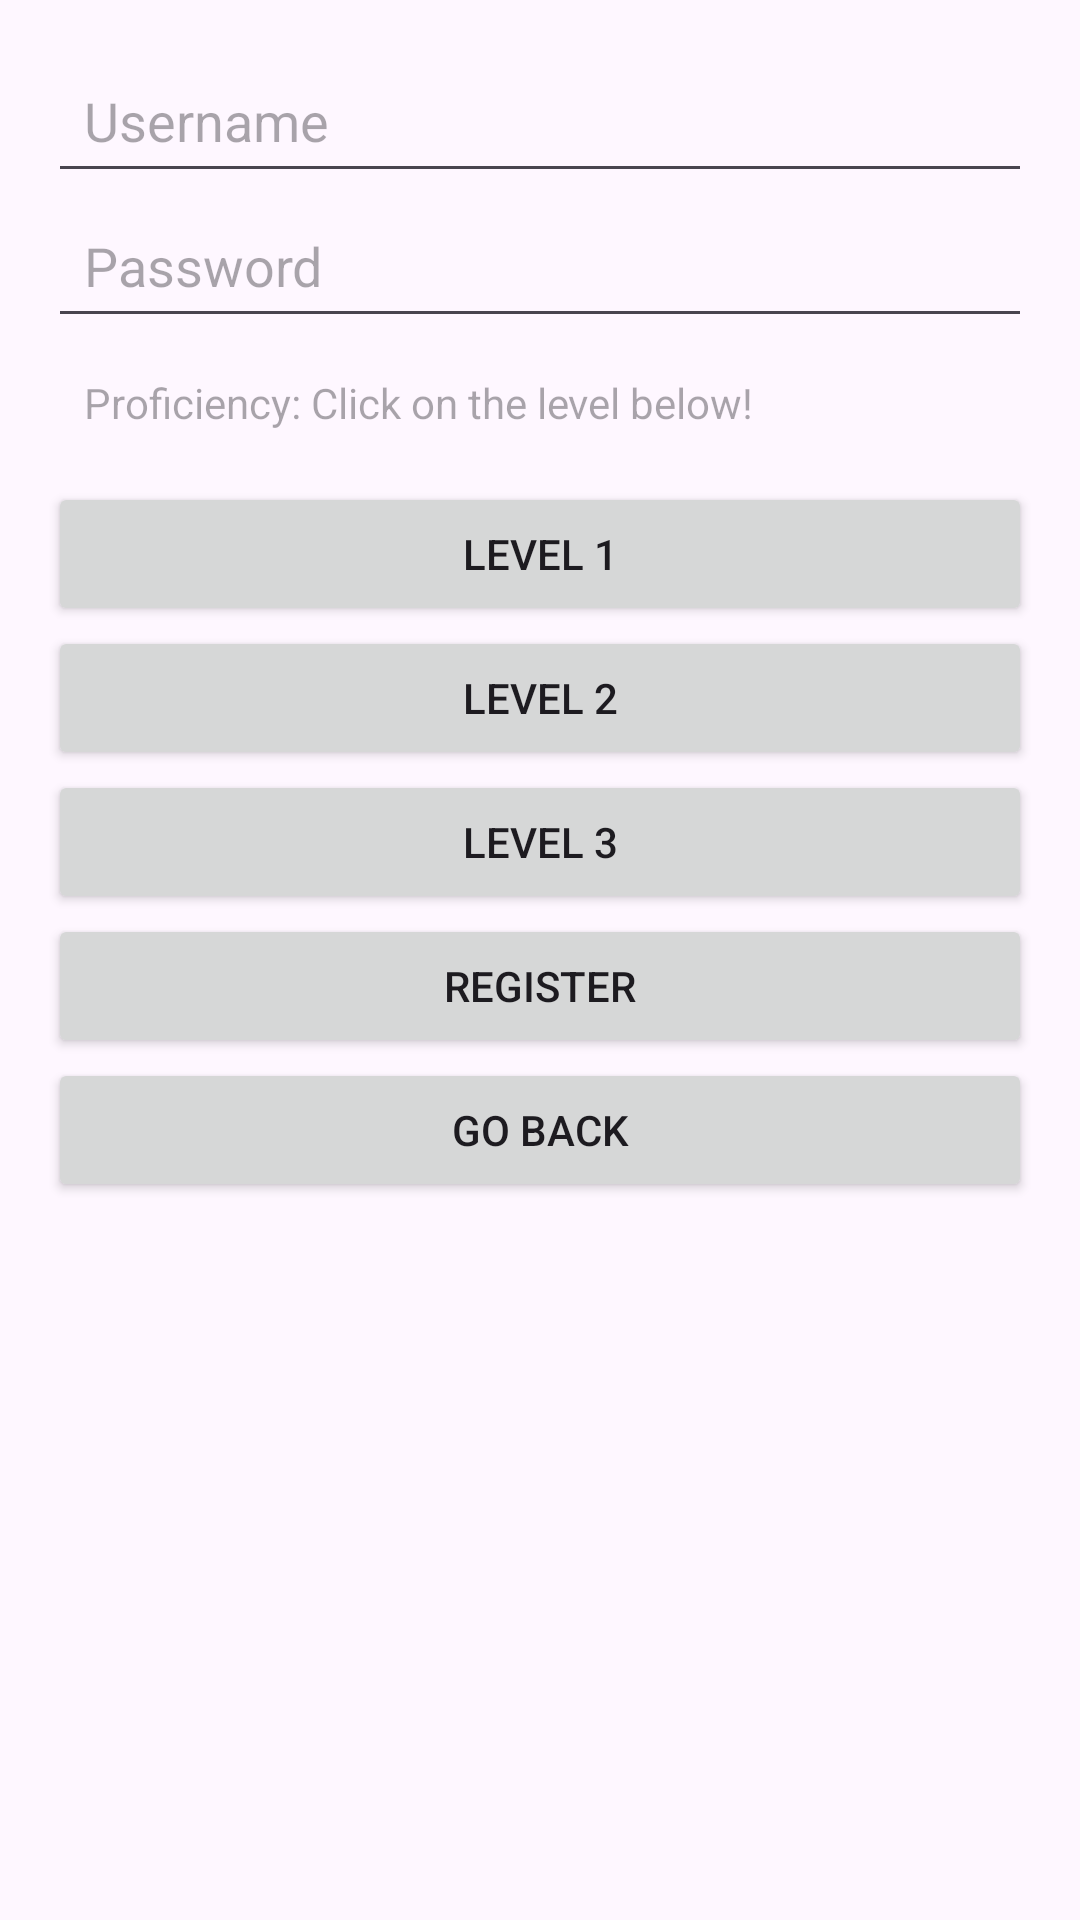

The Android layout XML behind this screen, and the referenced resources:
<!-- AndroidManifest.xml: application theme Theme.Suzuki_RFinalProject -->
<!-- res/layout/activity_register.xml -->
<?xml version="1.0" encoding="utf-8"?>
<androidx.constraintlayout.widget.ConstraintLayout xmlns:android="http://schemas.android.com/apk/res/android"
    xmlns:app="http://schemas.android.com/apk/res-auto"
    xmlns:tools="http://schemas.android.com/tools"
    android:id="@+id/main"
    android:layout_width="match_parent"
    android:layout_height="match_parent"
    tools:context=".Register">
    <LinearLayout
        android:layout_width="match_parent"
        android:layout_height="match_parent"
        android:orientation="vertical"
        android:padding="16dp">

        <EditText
            android:id="@+id/username"
            android:layout_width="match_parent"
            android:layout_height="wrap_content"
            android:hint="Username"
            android:minHeight="48dp"
            android:padding="12dp"/>

        <EditText
            android:id="@+id/password"
            android:layout_width="match_parent"
            android:layout_height="wrap_content"
            android:hint="Password"
            android:inputType="textPassword"
            android:minHeight="48dp"
            android:padding="12dp"/>

        <TextView
            android:id="@+id/proficiency"
            android:layout_width="match_parent"
            android:layout_height="wrap_content"
            android:hint="Proficiency: Click on the level below!"
            android:inputType="number"
            android:minHeight="48dp"
            android:padding="12dp"/>
        <Button
            android:id="@+id/buttonLevel1"
            android:layout_width="match_parent"
            android:layout_height="wrap_content"
            android:text="Level 1"
            android:onClick="onButtonLevel1Clicked"/>
        <Button
            android:id="@+id/buttonLevel2"
            android:layout_width="match_parent"
            android:layout_height="wrap_content"
            android:text="Level 2"
            android:onClick="onButtonLevel2Clicked"/>
        <Button
            android:id="@+id/buttonLevel3"
            android:layout_width="match_parent"
            android:layout_height="wrap_content"
            android:text="Level 3"
            android:onClick="onButtonLevel3Clicked"/>

        <Button
            android:id="@+id/btnRegister"
            android:layout_width="match_parent"
            android:layout_height="wrap_content"
            android:text="Register"
            android:onClick="onRegisterClicked"
            android:minHeight="48dp"
            android:padding="12dp"/>
        <Button
            android:id="@+id/btnGoBack"
            android:layout_width="match_parent"
            android:layout_height="wrap_content"
            android:text="Go Back"
            android:onClick="onGoBackClicked"
            android:minHeight="48dp"
            android:padding="12dp"/>


    </LinearLayout>

</androidx.constraintlayout.widget.ConstraintLayout>
<!-- resources referenced by this layout -->
<resources>
  <style name="Theme.Suzuki_RFinalProject" parent="Base.Theme.Suzuki_RFinalProject" />
  <style name="Base.Theme.Suzuki_RFinalProject" parent="Theme.Material3.DayNight.NoActionBar">
          
          
      </style>
</resources>
